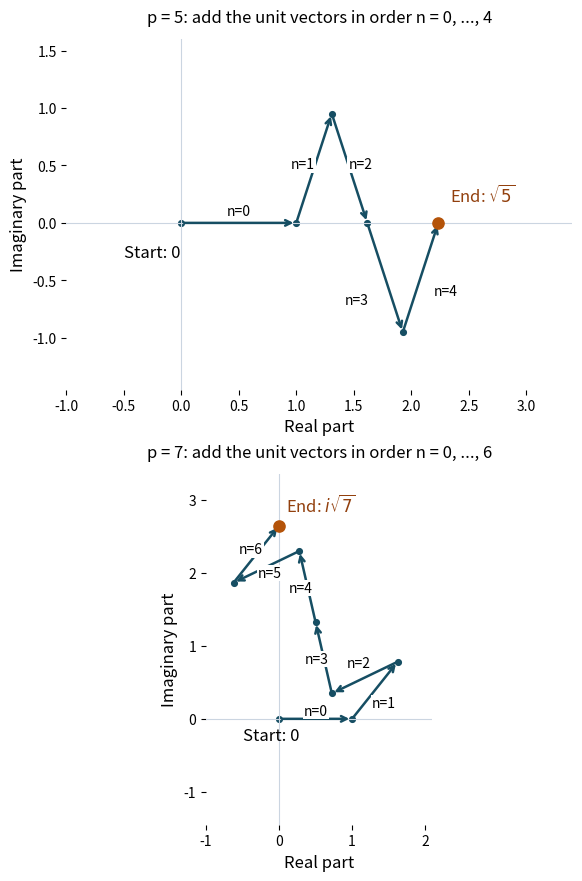

Recreate this plot in Python. (Note: this script raises an exception after producing the figure.)
"""Original CC0 diagram of ordered sums e(n^2/p), with exact endpoints.

The plotted coordinates are numerical samples of the explicit roots of unity;
endpoint labels state the exact evaluations proved in Gauss sums, Theorem 4.1.
"""
from pathlib import Path
import matplotlib
matplotlib.use('Agg')
import matplotlib.pyplot as plt
import numpy as np
plt.rcParams['svg.hashsalt']='quadratic-gauss-sum-paths'
fig,axes=plt.subplots(2,1,figsize=(5.7,8.7),constrained_layout=True)
for ax,p,label in zip(axes,[5,7],[r'$\sqrt{5}$',r'$i\sqrt{7}$']):
    terms=np.exp(2j*np.pi*(np.arange(p)**2%p)/p)
    points=np.r_[0,np.cumsum(terms)]
    ax.axhline(0,color='#cbd5e1',lw=.8); ax.axvline(0,color='#cbd5e1',lw=.8)
    for n,(a,b) in enumerate(zip(points[:-1],points[1:])):
        ax.annotate('',(b.real,b.imag),(a.real,a.imag),arrowprops={'arrowstyle':'->','lw':1.8,'color':'#164e63'})
        midpoint=(a+b)/2; normal=1j*(b-a)/abs(b-a)
        at=midpoint+.10*normal
        if p==5 and n==3: at=midpoint-.25-.20j
        if p==5 and n==4: at=midpoint+.22-.12j
        if p==7 and n==1: at=midpoint+.12-.18j
        if p==7 and n==2: at=midpoint-.08+.20j
        ax.text(at.real,at.imag,f'n={n}',fontsize=10,ha='center',va='center',bbox={'facecolor':'white','edgecolor':'none','pad':.7})
    ax.scatter(points.real,points.imag,s=17,color='#164e63')
    ax.scatter([points[-1].real],[points[-1].imag],s=65,color='#b45309',zorder=5)
    ax.annotate('Start: 0',(0,0),xytext=(-.5,-.3),fontsize=12)
    ax.annotate('End: '+label,(points[-1].real,points[-1].imag),xytext=(points[-1].real+.10,points[-1].imag+.18),fontsize=12,color='#92400e')
    ax.set_title(f'p = {p}: add the unit vectors in order n = 0, ..., {p-1}',fontsize=12,pad=12)
    ax.set_aspect('equal'); ax.set_xlabel('Real part',fontsize=12); ax.set_ylabel('Imaginary part',fontsize=12)
    ax.set_xlim(-1.0,3.4 if p==5 else 2.1); ax.set_ylim(-1.45,1.6 if p==5 else 3.35)
    for spine in ax.spines.values(): spine.set_visible(False)
out=Path(__file__).resolve().parent.parent
fig.savefig(out/'gauss-sum-paths.png',dpi=160,metadata={'Software':None})
fig.savefig(out/'gauss-sum-paths.svg',metadata={'Date':None,'Creator':'GPT-6.1 Sol (OpenAI), Codex, Ultra; original CC0 diagram'})
plt.close(fig)
